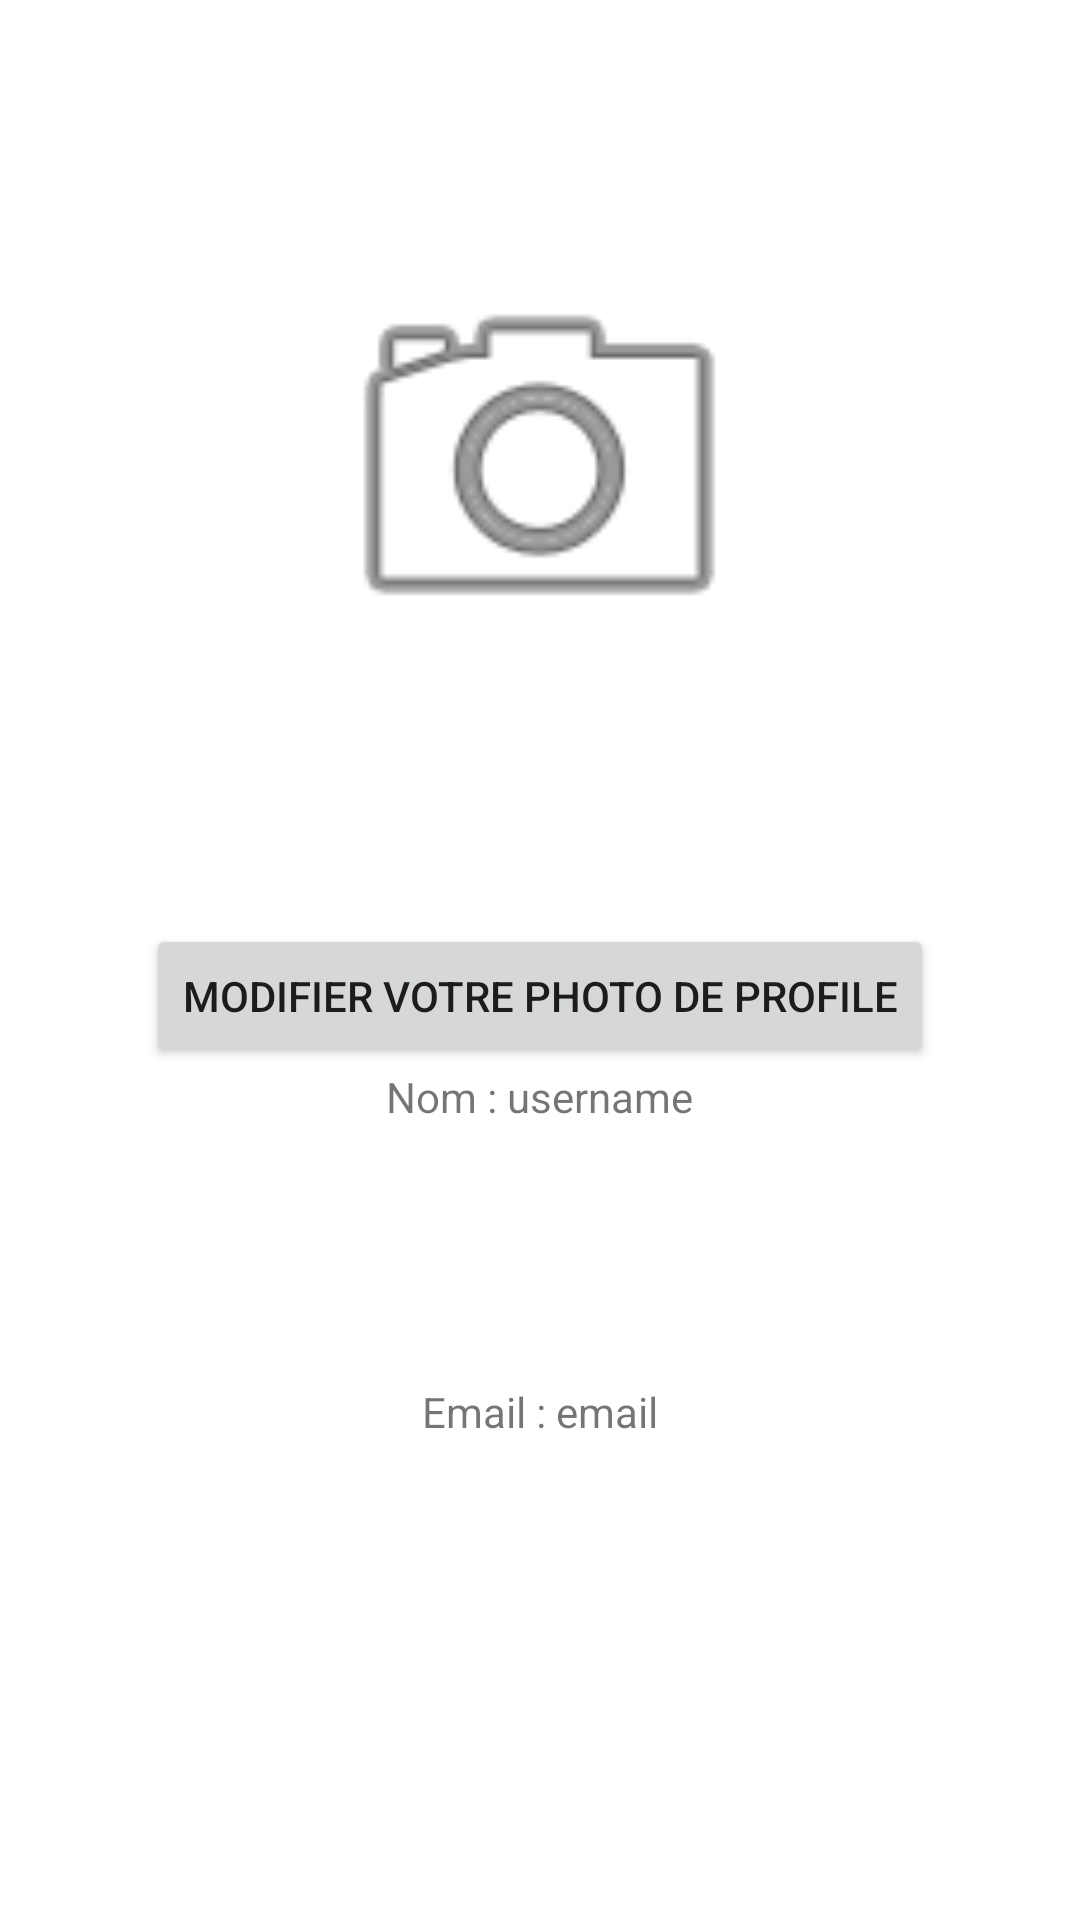

Here is an Android app screen rendered from its layout file. Give the layout XML and the strings, colors and styles it references.
<!-- AndroidManifest.xml: application theme AppTheme -->
<!-- res/layout/fragment_profile.xml -->
<LinearLayout xmlns:android="http://schemas.android.com/apk/res/android"
    xmlns:app="http://schemas.android.com/apk/res-auto"
    xmlns:tools="http://schemas.android.com/tools"
    android:id="@+id/fragment_news_rootview"
    android:layout_width="match_parent"
    android:layout_height="match_parent"
    android:background="#fff"
    android:gravity="center"
    android:orientation="vertical"
    tools:context="com.example.gotoesig.ProfileFragment">

    <ImageView
        android:id="@+id/imageViewPdp"
        android:layout_width="151dp"
        android:layout_height="222dp"
        android:layout_weight="1"
        android:src="@android:drawable/ic_menu_camera" />

    <Button
        android:id="@+id/profile_btn"
        android:layout_height="wrap_content"
        android:layout_width="wrap_content"
        android:text="Modifier votre photo de profile"

    />

    <LinearLayout
        android:layout_width="wrap_content"
        android:layout_height="wrap_content"
        android:layout_weight="1"
        android:orientation="horizontal">

        <TextView
            android:id="@+id/textView5"
            android:layout_width="wrap_content"
            android:layout_height="wrap_content"
            android:layout_weight="1"
            android:text="Nom : " />

        <TextView
            android:id="@+id/profile_username"
            android:layout_width="match_parent"
            android:layout_height="wrap_content"
            android:layout_weight="1"
            android:text="username" />

    </LinearLayout>

    <LinearLayout
        android:layout_width="wrap_content"
        android:layout_height="wrap_content"
        android:layout_weight="1"
        android:orientation="horizontal">

        <TextView
            android:id="@+id/textView4"
            android:layout_width="wrap_content"
            android:layout_height="wrap_content"
            android:layout_weight="1"
            android:text="Email : " />

        <TextView
            android:id="@+id/profile_email"
            android:layout_width="match_parent"
            android:layout_height="wrap_content"
            android:layout_weight="1"
            android:text="email" />
    </LinearLayout>

    <TextView
        android:id="@+id/fragment_profile"
        android:layout_width="wrap_content"
        android:layout_height="wrap_content"
        android:layout_margin="20dip"
        android:text="Fragment Profile"
        android:textAlignment="center"
        android:textColor="#fff"
        android:textSize="25sp"
        android:textStyle="bold" />

</LinearLayout>
<!-- resources referenced by this layout -->
<resources>
  <style name="AppTheme" parent="Theme.AppCompat.Light.DarkActionBar">
          
          <item name="colorPrimary">@color/colorPrimary</item>
          <item name="colorPrimaryDark">@color/colorPrimaryDark</item>
          <item name="colorAccent">@color/colorAccent</item>
      </style>
  <color name="colorPrimary">#008577</color>
  <color name="colorPrimaryDark">#00574B</color>
  <color name="colorAccent">#D81B60</color>
</resources>
